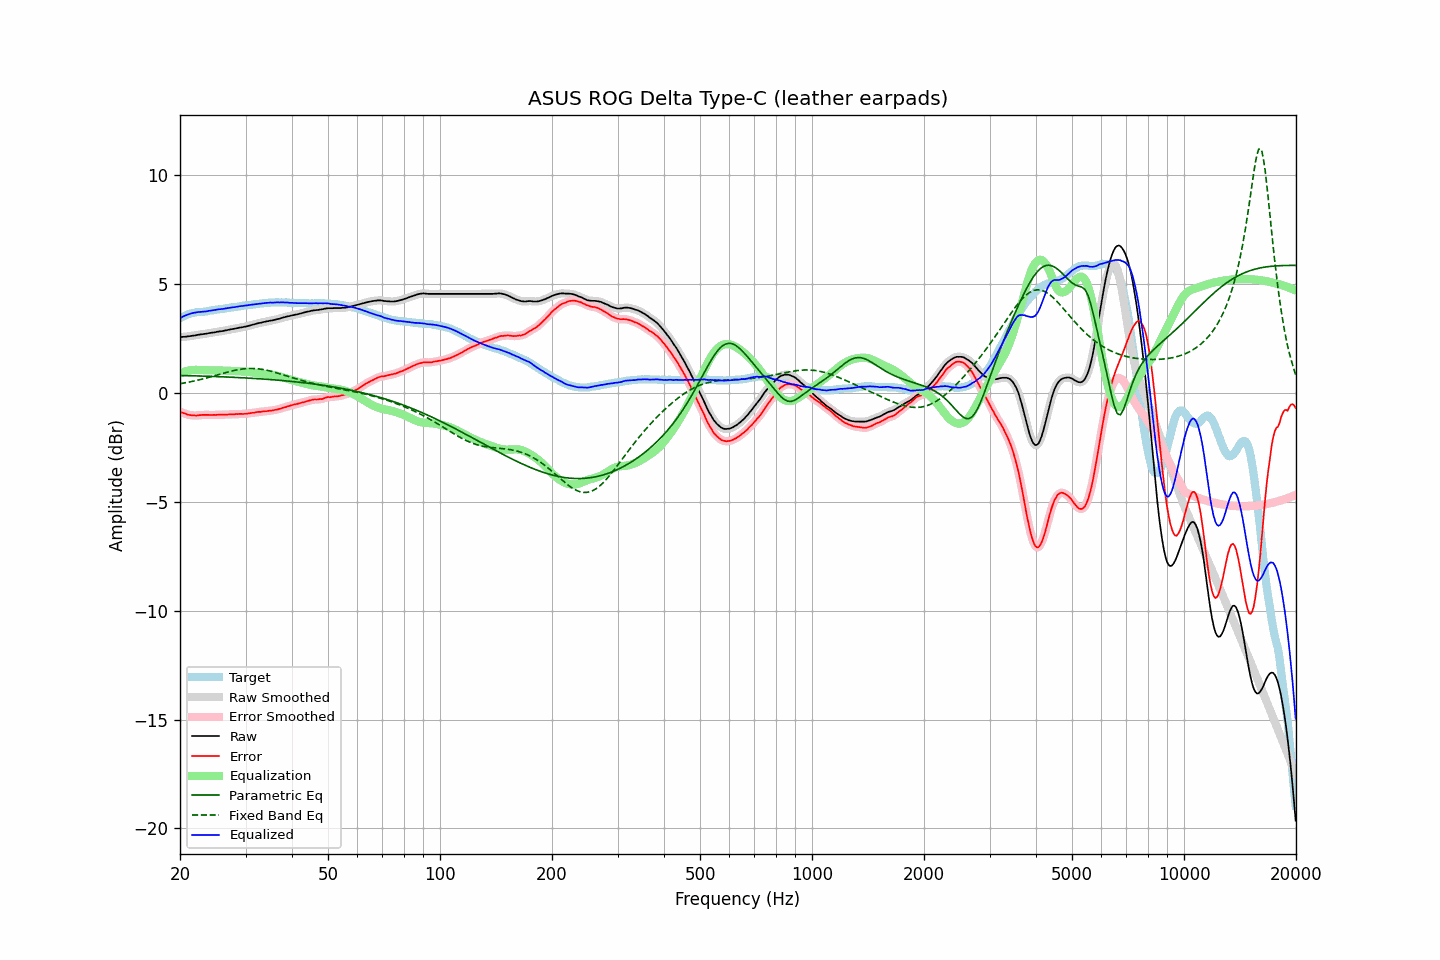

The data file committed next to this chart (first rows):
frequency, raw, error, smoothed, error_smoothed, equalization, parametric_eq, fixed_band_eq, equalized_raw, equalized_smoothed, target
20.00, 2.54, -0.88, 2.54, -0.88, 0.87, 0.79, 0.41, 3.42, 3.42, 3.42
20.20, 2.55, -0.91, 2.55, -0.91, 0.91, 0.79, 0.42, 3.46, 3.46, 3.46
20.40, 2.56, -0.94, 2.56, -0.93, 0.94, 0.79, 0.43, 3.50, 3.50, 3.50
20.61, 2.56, -0.96, 2.57, -0.96, 0.96, 0.78, 0.45, 3.53, 3.53, 3.52
20.81, 2.57, -0.99, 2.57, -0.99, 0.99, 0.78, 0.46, 3.56, 3.56, 3.56
21.02, 2.58, -1.02, 2.58, -1.01, 1.01, 0.78, 0.48, 3.59, 3.59, 3.60
21.23, 2.59, -1.03, 2.59, -1.03, 1.02, 0.78, 0.49, 3.61, 3.61, 3.62
21.44, 2.60, -1.03, 2.60, -1.04, 1.03, 0.78, 0.51, 3.64, 3.64, 3.64
21.66, 2.61, -1.04, 2.61, -1.04, 1.04, 0.77, 0.52, 3.65, 3.65, 3.66
21.87, 2.62, -1.04, 2.62, -1.05, 1.04, 0.77, 0.54, 3.67, 3.67, 3.67
22.09, 2.63, -1.05, 2.64, -1.05, 1.04, 0.77, 0.55, 3.68, 3.68, 3.69
22.31, 2.65, -1.04, 2.65, -1.04, 1.04, 0.77, 0.57, 3.69, 3.69, 3.70
22.54, 2.66, -1.03, 2.66, -1.04, 1.04, 0.76, 0.59, 3.70, 3.70, 3.70
22.76, 2.67, -1.03, 2.67, -1.03, 1.03, 0.76, 0.61, 3.71, 3.71, 3.70
22.99, 2.68, -1.02, 2.68, -1.02, 1.03, 0.76, 0.62, 3.71, 3.71, 3.70
23.22, 2.69, -1.02, 2.69, -1.02, 1.03, 0.76, 0.64, 3.72, 3.72, 3.71
23.45, 2.70, -1.02, 2.70, -1.02, 1.02, 0.75, 0.66, 3.73, 3.73, 3.72
23.69, 2.71, -1.02, 2.72, -1.02, 1.02, 0.75, 0.68, 3.73, 3.74, 3.73
23.92, 2.73, -1.02, 2.73, -1.02, 1.02, 0.75, 0.70, 3.75, 3.75, 3.75
24.16, 2.74, -1.03, 2.74, -1.02, 1.02, 0.75, 0.72, 3.76, 3.76, 3.77
24.40, 2.75, -1.03, 2.75, -1.03, 1.02, 0.74, 0.74, 3.78, 3.78, 3.78
24.65, 2.76, -1.02, 2.76, -1.03, 1.02, 0.74, 0.76, 3.78, 3.79, 3.78
24.89, 2.77, -1.03, 2.78, -1.02, 1.02, 0.74, 0.78, 3.79, 3.80, 3.80
25.14, 2.79, -1.02, 2.79, -1.02, 1.02, 0.74, 0.81, 3.81, 3.81, 3.81
25.39, 2.80, -1.02, 2.80, -1.02, 1.02, 0.73, 0.83, 3.82, 3.82, 3.82
25.65, 2.81, -1.02, 2.81, -1.02, 1.02, 0.73, 0.85, 3.83, 3.83, 3.83
25.91, 2.82, -1.02, 2.82, -1.01, 1.01, 0.73, 0.87, 3.84, 3.84, 3.84
26.16, 2.83, -1.01, 2.83, -1.01, 1.01, 0.72, 0.89, 3.84, 3.85, 3.85
26.43, 2.85, -1.00, 2.85, -1.01, 1.01, 0.72, 0.91, 3.86, 3.86, 3.86
26.69, 2.86, -1.01, 2.86, -1.01, 1.01, 0.72, 0.93, 3.87, 3.87, 3.88
26.96, 2.88, -1.00, 2.88, -1.00, 1.00, 0.71, 0.95, 3.89, 3.88, 3.88
27.23, 2.89, -1.00, 2.90, -1.00, 1.00, 0.71, 0.97, 3.89, 3.90, 3.89
27.50, 2.91, -1.00, 2.91, -1.00, 1.00, 0.71, 0.99, 3.91, 3.91, 3.91
27.77, 2.92, -0.99, 2.92, -0.99, 0.99, 0.70, 1.00, 3.92, 3.92, 3.91
28.05, 2.93, -1.00, 2.94, -0.99, 0.99, 0.70, 1.02, 3.92, 3.93, 3.93
28.33, 2.95, -0.98, 2.95, -0.99, 0.99, 0.70, 1.04, 3.94, 3.94, 3.93
28.62, 2.96, -0.99, 2.97, -0.98, 0.98, 0.69, 1.05, 3.95, 3.95, 3.95
28.90, 2.98, -0.98, 2.98, -0.98, 0.98, 0.69, 1.06, 3.96, 3.96, 3.96
29.19, 2.99, -0.97, 2.99, -0.98, 0.98, 0.69, 1.08, 3.97, 3.97, 3.97
29.48, 3.00, -0.98, 3.01, -0.98, 0.98, 0.68, 1.08, 3.98, 3.98, 3.99
29.78, 3.02, -0.97, 3.02, -0.98, 0.97, 0.68, 1.09, 3.99, 3.99, 3.99
30.08, 3.03, -0.97, 3.03, -0.97, 0.96, 0.67, 1.10, 4.00, 4.00, 4.00
30.38, 3.05, -0.96, 3.05, -0.96, 0.96, 0.67, 1.11, 4.01, 4.01, 4.01
30.68, 3.07, -0.95, 3.07, -0.95, 0.95, 0.67, 1.11, 4.02, 4.02, 4.02
30.99, 3.09, -0.94, 3.09, -0.94, 0.94, 0.66, 1.11, 4.03, 4.03, 4.03
31.30, 3.11, -0.93, 3.11, -0.93, 0.93, 0.66, 1.11, 4.04, 4.04, 4.04
31.61, 3.13, -0.92, 3.13, -0.92, 0.92, 0.65, 1.11, 4.05, 4.05, 4.06
31.93, 3.15, -0.90, 3.15, -0.90, 0.91, 0.65, 1.10, 4.06, 4.06, 4.06
32.24, 3.17, -0.89, 3.17, -0.89, 0.90, 0.64, 1.10, 4.07, 4.07, 4.06
32.57, 3.19, -0.88, 3.19, -0.88, 0.89, 0.64, 1.09, 4.08, 4.08, 4.07
32.89, 3.20, -0.89, 3.21, -0.88, 0.88, 0.63, 1.08, 4.08, 4.09, 4.09
33.22, 3.22, -0.87, 3.22, -0.87, 0.87, 0.63, 1.07, 4.09, 4.09, 4.09
33.55, 3.24, -0.86, 3.24, -0.86, 0.86, 0.62, 1.06, 4.11, 4.10, 4.11
33.89, 3.25, -0.85, 3.26, -0.85, 0.86, 0.62, 1.04, 4.11, 4.11, 4.10
34.23, 3.27, -0.85, 3.27, -0.85, 0.85, 0.61, 1.03, 4.12, 4.12, 4.12
34.57, 3.28, -0.84, 3.29, -0.84, 0.84, 0.61, 1.01, 4.12, 4.13, 4.12
34.92, 3.30, -0.83, 3.30, -0.83, 0.83, 0.60, 0.99, 4.13, 4.13, 4.13
35.27, 3.31, -0.82, 3.31, -0.82, 0.82, 0.60, 0.97, 4.13, 4.13, 4.14
35.62, 3.32, -0.81, 3.33, -0.81, 0.81, 0.59, 0.95, 4.13, 4.13, 4.13
35.97, 3.34, -0.79, 3.34, -0.80, 0.79, 0.58, 0.93, 4.14, 4.14, 4.13
... 635 more rows
